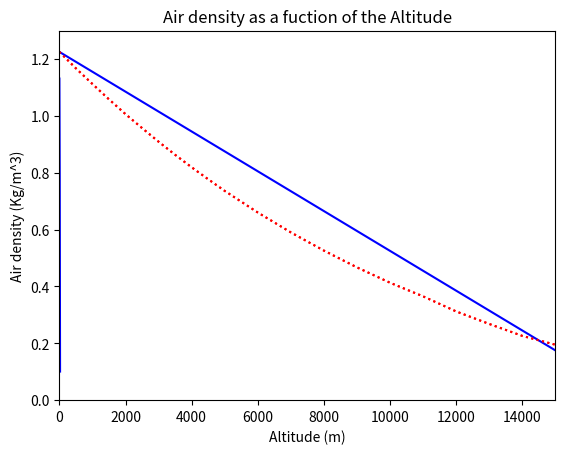

Python code for this plot:
import numpy as np
import matplotlib.pyplot as plt

X = np.array(
    [
        0,
        500,
        1000,
        1500,
        2000,
        2500,
        3000,
        3500,
        4000,
        4500,
        5000,
        6000,
        7000,
        8000,
        9000,
        10000,
        11000,
        12000,
        13000,
        14000,
        15000,
    ]
)
Y = np.array(
    [
        1.225,
        1.167,
        1.112,
        1.058,
        1.006,
        0.957,
        0.909,
        0.863,
        0.819,
        0.777,
        0.736,
        0.660,
        0.590,
        0.526,
        0.467,
        0.413,
        0.365,
        0.312,
        0.268,
        0.226,
        0.195,
    ]
)
Y_N = -0.000070 * X + 1.225  # Modelo Y=-0.00007X+1.225
n = len(X)
m = ((n * np.sum(X * Y)) - (np.sum(X) * np.sum(Y))) / (
    (n * np.sum(X**2)) - (np.sum(X) ** 2)
)
b = ((np.sum(X) * np.sum(X * Y)) - (np.sum(Y) * np.sum(X**2))) / (
    (np.sum(X) ** 2) - (n * np.sum(X**2))
)
print(f"{m} * x + {b}")
f = m * X + b
plt.plot(X, Y, ":r", X, Y_N, "-b")
plt.plot(X, Y, ":r", f, "-b")
plt.xlabel("Altitude (m)")
plt.ylabel("Air density (Kg/m^3)")
plt.title("Air density as a fuction of the Altitude")
plt.axis([0, 15000, 0, 1.3])
plt.show()
